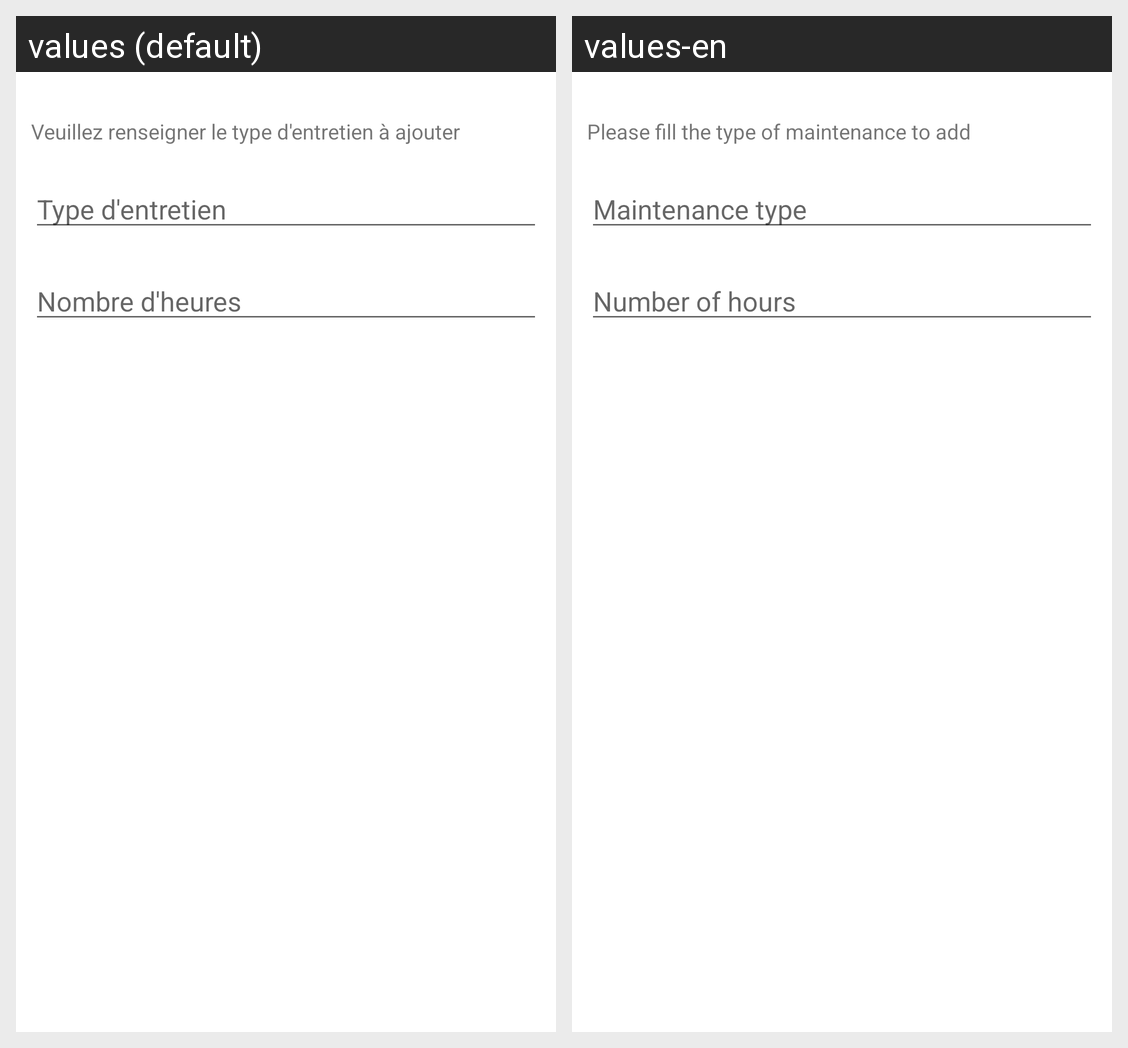

Translations of the strings shown on this Android screen, per locale in the grid:
Android screen res/layout/layout_custom_dialog.xml rendered under 2 locales, left to right: values (default), values-en. Device: Nexus 5 (rendered at 1080×1920; each locale shown at half size, 540×960, under a caption strip naming it); theme Theme.MaterialComponents.DayNight.NoActionBar.
Strings drawn on this screen, with the default value and each locale's value (text and hints the layout hard-codes, and strings that could not be matched under every locale, appear in the picture but are not listed):

message_add_maintenance_fill_name
  values: Veuillez renseigner le type d'entretien à ajouter
  values-en: Please fill the type of maintenance to add

hint_maintenance_type
  values: Type d'entretien
  values-en: Maintenance type

hint_maintenance_nb_hours
  values: Nombre d'heures
  values-en: Number of hours
